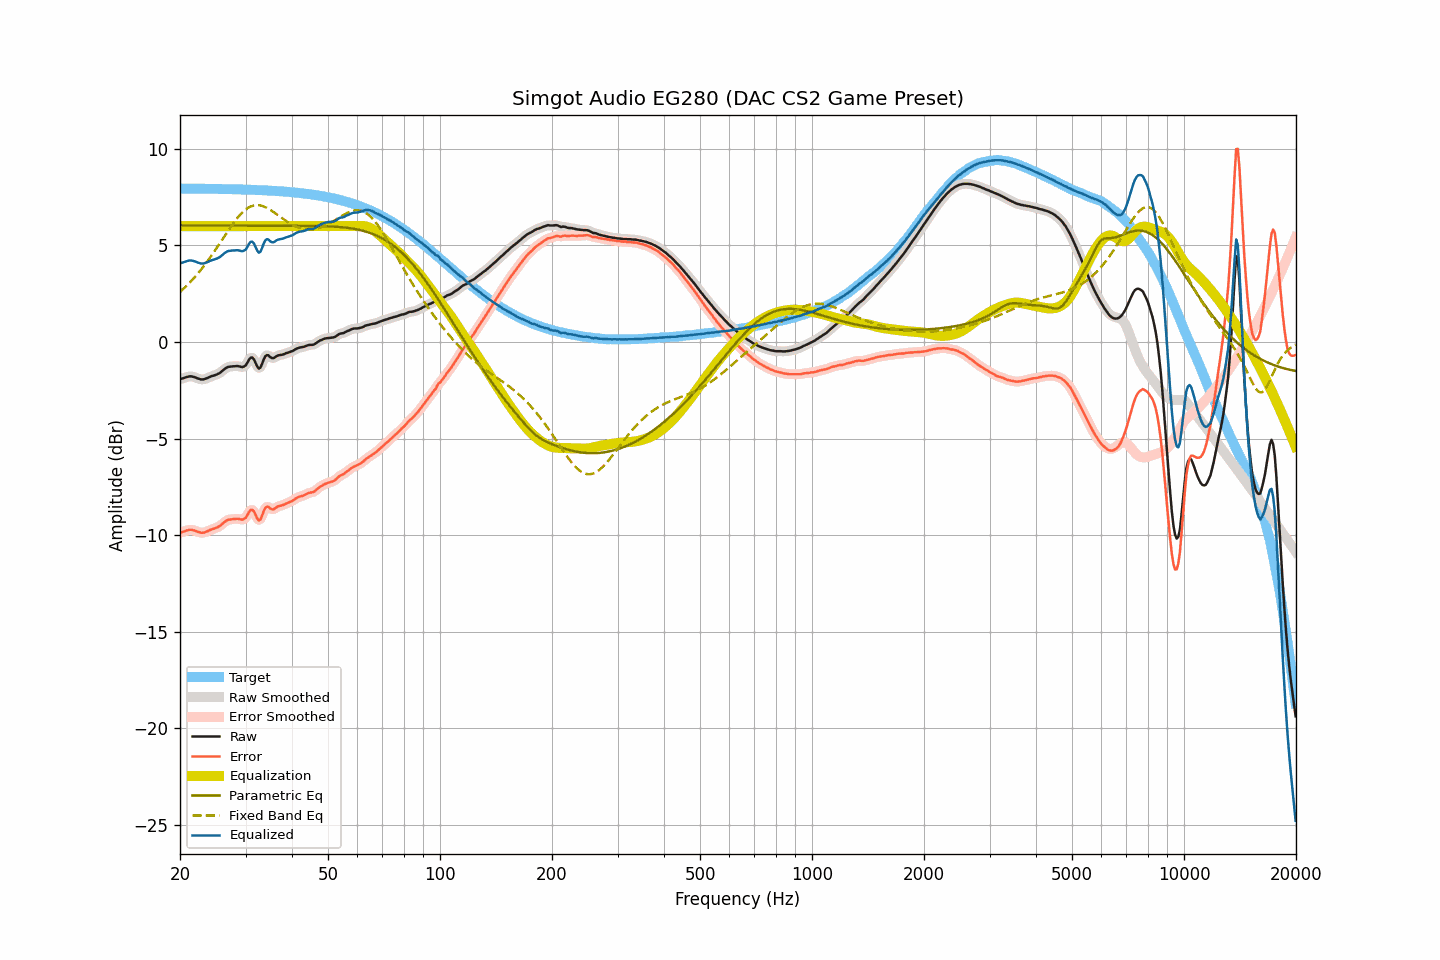

Data behind this chart, as committed beside it:
frequency, raw, smoothed, error, error_smoothed, equalization, parametric_eq, fixed_band_eq, equalized_raw, equalized_smoothed, target
20.00, -1.93, -1.93, -9.88, -9.88, 6.00, 6.04, 2.60, 4.07, 4.07, 7.95
20.20, -1.90, -1.90, -9.85, -9.85, 6.00, 6.04, 2.67, 4.10, 4.10, 7.95
20.40, -1.88, -1.87, -9.82, -9.82, 6.00, 6.04, 2.75, 4.12, 4.13, 7.95
20.61, -1.85, -1.85, -9.79, -9.79, 6.00, 6.04, 2.82, 4.15, 4.15, 7.95
20.81, -1.82, -1.82, -9.76, -9.77, 6.00, 6.04, 2.90, 4.18, 4.18, 7.95
21.02, -1.80, -1.79, -9.74, -9.74, 6.00, 6.04, 2.99, 4.20, 4.21, 7.95
21.23, -1.78, -1.78, -9.72, -9.73, 6.00, 6.04, 3.07, 4.22, 4.22, 7.95
21.44, -1.78, -1.78, -9.72, -9.72, 6.00, 6.04, 3.16, 4.22, 4.22, 7.94
21.66, -1.80, -1.79, -9.74, -9.74, 6.00, 6.04, 3.25, 4.20, 4.21, 7.94
21.87, -1.82, -1.82, -9.76, -9.76, 6.00, 6.04, 3.34, 4.18, 4.18, 7.94
22.09, -1.85, -1.85, -9.79, -9.79, 6.00, 6.04, 3.44, 4.15, 4.15, 7.94
22.31, -1.89, -1.88, -9.83, -9.82, 6.00, 6.04, 3.54, 4.11, 4.12, 7.94
22.54, -1.91, -1.91, -9.85, -9.85, 6.00, 6.04, 3.64, 4.09, 4.09, 7.94
22.76, -1.94, -1.93, -9.88, -9.87, 6.00, 6.04, 3.74, 4.06, 4.07, 7.94
22.99, -1.94, -1.93, -9.88, -9.87, 6.00, 6.04, 3.84, 4.06, 4.07, 7.94
23.22, -1.93, -1.92, -9.86, -9.86, 6.00, 6.04, 3.95, 4.07, 4.08, 7.94
23.45, -1.90, -1.90, -9.83, -9.84, 6.00, 6.04, 4.06, 4.10, 4.10, 7.94
23.69, -1.87, -1.86, -9.80, -9.80, 6.00, 6.04, 4.18, 4.13, 4.14, 7.94
23.92, -1.83, -1.83, -9.76, -9.76, 6.00, 6.04, 4.29, 4.17, 4.17, 7.93
24.16, -1.79, -1.79, -9.72, -9.72, 6.00, 6.04, 4.41, 4.21, 4.21, 7.93
24.40, -1.76, -1.76, -9.69, -9.69, 6.00, 6.04, 4.53, 4.24, 4.24, 7.93
24.65, -1.74, -1.73, -9.67, -9.66, 6.00, 6.03, 4.65, 4.26, 4.27, 7.93
24.89, -1.71, -1.71, -9.64, -9.64, 6.00, 6.03, 4.77, 4.29, 4.29, 7.93
25.14, -1.68, -1.68, -9.60, -9.60, 6.00, 6.03, 4.89, 4.32, 4.32, 7.93
25.39, -1.64, -1.63, -9.56, -9.56, 6.00, 6.03, 5.02, 4.36, 4.37, 7.93
25.65, -1.59, -1.58, -9.51, -9.51, 6.00, 6.03, 5.15, 4.41, 4.42, 7.93
25.91, -1.52, -1.52, -9.44, -9.44, 6.00, 6.03, 5.27, 4.48, 4.48, 7.92
26.16, -1.45, -1.45, -9.37, -9.37, 6.00, 6.03, 5.40, 4.55, 4.55, 7.92
26.43, -1.38, -1.38, -9.30, -9.30, 6.00, 6.03, 5.52, 4.62, 4.62, 7.92
26.69, -1.33, -1.33, -9.25, -9.25, 6.00, 6.03, 5.65, 4.67, 4.67, 7.92
26.96, -1.29, -1.29, -9.20, -9.21, 6.00, 6.03, 5.77, 4.71, 4.71, 7.92
27.23, -1.28, -1.27, -9.19, -9.19, 6.00, 6.03, 5.90, 4.72, 4.73, 7.92
27.50, -1.27, -1.26, -9.18, -9.18, 6.00, 6.03, 6.02, 4.73, 4.74, 7.91
27.77, -1.26, -1.26, -9.17, -9.17, 6.00, 6.03, 6.13, 4.74, 4.74, 7.91
28.05, -1.26, -1.25, -9.17, -9.16, 6.00, 6.03, 6.25, 4.74, 4.75, 7.91
28.33, -1.25, -1.25, -9.15, -9.16, 6.00, 6.03, 6.35, 4.75, 4.75, 7.91
28.62, -1.25, -1.25, -9.15, -9.16, 6.00, 6.03, 6.46, 4.75, 4.75, 7.91
28.90, -1.27, -1.27, -9.17, -9.17, 6.00, 6.03, 6.55, 4.73, 4.73, 7.90
29.19, -1.29, -1.29, -9.19, -9.19, 6.00, 6.03, 6.64, 4.71, 4.71, 7.90
29.48, -1.30, -1.29, -9.19, -9.19, 6.00, 6.03, 6.73, 4.70, 4.71, 7.90
29.78, -1.26, -1.26, -9.15, -9.15, 6.00, 6.03, 6.80, 4.74, 4.74, 7.90
30.08, -1.20, -1.18, -9.09, -9.07, 6.00, 6.03, 6.87, 4.80, 4.82, 7.89
30.38, -1.06, -1.05, -8.95, -8.94, 6.00, 6.03, 6.93, 4.94, 4.95, 7.89
30.68, -0.91, -0.92, -8.79, -8.80, 6.00, 6.03, 6.98, 5.09, 5.08, 7.89
30.99, -0.81, -0.82, -8.69, -8.71, 6.00, 6.03, 7.02, 5.19, 5.18, 7.88
31.30, -0.81, -0.82, -8.69, -8.70, 6.00, 6.03, 7.05, 5.19, 5.18, 7.88
31.61, -0.90, -0.91, -8.77, -8.79, 6.00, 6.03, 7.07, 5.10, 5.09, 7.88
31.93, -1.07, -1.08, -8.95, -8.96, 6.00, 6.03, 7.08, 4.93, 4.92, 7.88
32.24, -1.26, -1.25, -9.13, -9.12, 6.00, 6.03, 7.09, 4.74, 4.75, 7.87
32.57, -1.38, -1.34, -9.24, -9.21, 6.00, 6.03, 7.08, 4.62, 4.66, 7.87
32.89, -1.32, -1.30, -9.19, -9.16, 6.00, 6.03, 7.07, 4.68, 4.70, 7.86
33.22, -1.15, -1.14, -9.01, -9.00, 6.00, 6.03, 7.05, 4.85, 4.86, 7.86
33.55, -0.91, -0.93, -8.77, -8.79, 6.00, 6.03, 7.02, 5.09, 5.07, 7.86
33.89, -0.75, -0.77, -8.60, -8.62, 6.00, 6.03, 6.99, 5.25, 5.23, 7.85
34.23, -0.68, -0.69, -8.53, -8.54, 6.00, 6.03, 6.95, 5.32, 5.31, 7.85
34.57, -0.69, -0.70, -8.53, -8.55, 6.00, 6.03, 6.90, 5.31, 5.30, 7.84
34.92, -0.78, -0.76, -8.62, -8.60, 6.00, 6.03, 6.85, 5.22, 5.24, 7.84
35.27, -0.83, -0.81, -8.66, -8.65, 6.00, 6.03, 6.80, 5.17, 5.19, 7.84
35.62, -0.84, -0.83, -8.67, -8.66, 6.00, 6.03, 6.74, 5.16, 5.17, 7.83
35.97, -0.80, -0.79, -8.62, -8.62, 6.00, 6.03, 6.68, 5.20, 5.21, 7.83
... 635 more rows
